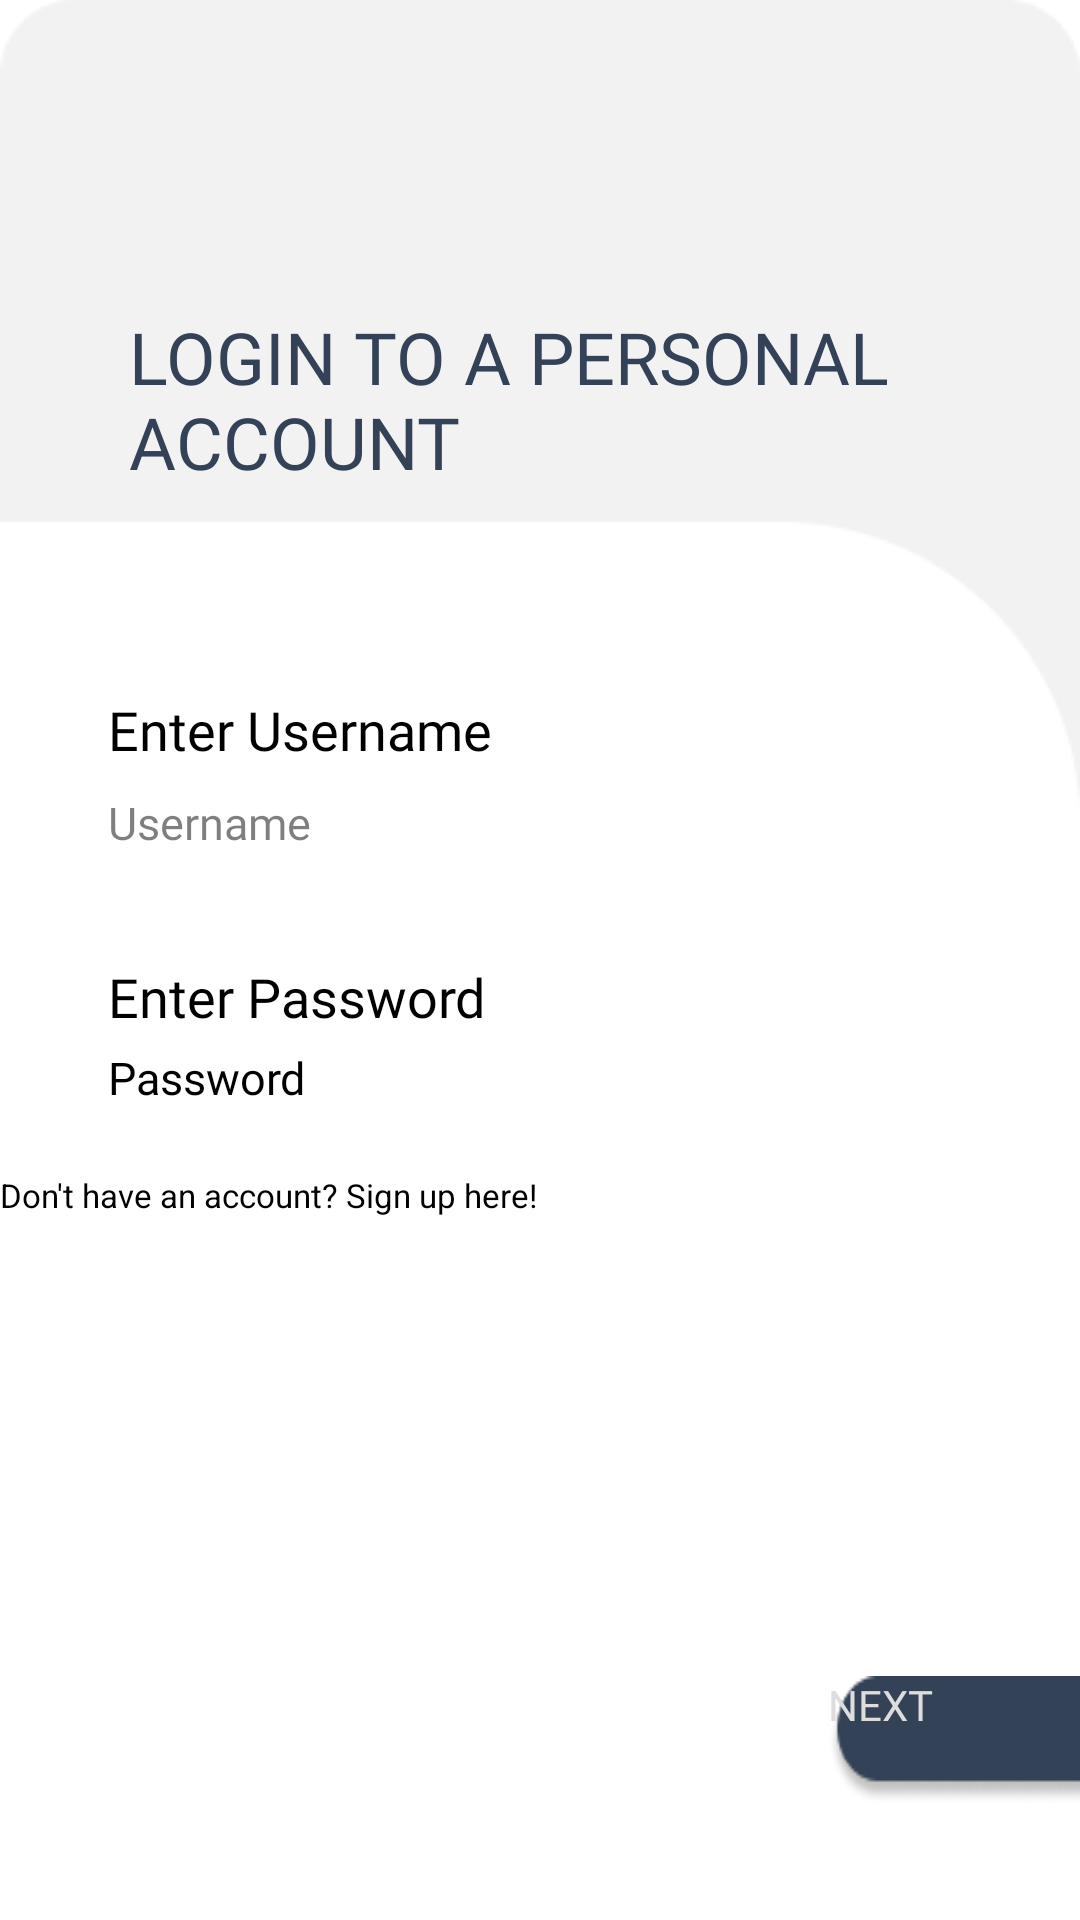

Produce the Android XML layout that renders to this screen, including the resource entries it uses.
<!-- AndroidManifest.xml: application theme Theme.TodoNow -->
<!-- res/layout/login.xml -->
<?xml version="1.0" encoding="utf-8"?>
<LinearLayout xmlns:android="http://schemas.android.com/apk/res/android"
    xmlns:app="http://schemas.android.com/apk/res-auto"
    xmlns:tools="http://schemas.android.com/tools"
    android:layout_width="match_parent"
    android:layout_height="match_parent"
    android:background="@drawable/bg2"
    android:orientation="vertical"
    tools:context=".Splash">

    <RelativeLayout
        android:layout_width="match_parent"
        android:layout_height="wrap_content"
        android:paddingLeft="25dp"
        android:paddingTop="30dp"
        android:paddingRight="25dp">

        <TextView
            android:id="@+id/loginTo"
            android:layout_width="300dp"
            android:layout_height="72dp"
            android:layout_alignParentLeft="true"
            android:layout_alignParentTop="true"
            android:layout_marginLeft="18dp"
            android:layout_marginTop="67dp"
            android:fontFamily="@font/poppins_bold"
            android:gravity="center_vertical"
            android:text="@string/loginTo"
            android:textAppearance="@style/loginTo"
            app:lineHeight="36sp" />
    </RelativeLayout>

    <TextView
        android:id="@+id/enterUsers"
        android:layout_width="142dp"
        android:layout_height="27dp"
        android:layout_alignParentLeft="true"
        android:layout_alignParentTop="true"
        android:layout_marginLeft="36dp"
        android:layout_marginTop="62dp"
        android:fontFamily="@font/poppins"
        android:gravity="top"
        android:text="@string/enterUsers"
        android:textAppearance="@style/enterUsers"
        android:textColor="#000000"
        />

    <EditText
        android:id="@+id/enterUsersTxt"
        android:layout_width="288dp"
        android:layout_height="42dp"
        android:layout_alignParentTop="true"
        android:layout_marginLeft="36dp"
        android:layout_marginTop="6dp"
        android:background="@drawable/white_rectangle"
        android:fontFamily="@font/poppins"
        android:gravity="top"
        android:hint="Username"
        android:textAppearance="@style/enterUsersTxt" />


    <TextView
        android:id="@+id/enterPassword"
        android:layout_width="142dp"
        android:layout_height="27dp"
        android:layout_alignParentLeft="true"
        android:layout_alignParentTop="true"
        android:layout_marginLeft="36dp"
        android:layout_marginTop="14dp"
        android:fontFamily="@font/poppins"
        android:gravity="top"
        android:text="@string/password"
        android:textAppearance="@style/enterPassword" />


    <EditText
        android:id="@+id/enterPasswordTxt"
        android:layout_width="288dp"
        android:layout_height="42dp"
        android:layout_alignParentTop="true"
        android:layout_marginLeft="36dp"
        android:layout_marginTop="2dp"
        android:background="@drawable/white_rectangle"
        android:fontFamily="@font/poppins"
        android:gravity="top"
        android:hint="Password"
        android:textAppearance="@style/enterPasswordTxt"
        android:textColor="#000000" />


    <Button
        android:id="@+id/signuphere"
        android:layout_width="354dp"
        android:layout_height="wrap_content"
        android:backgroundTint="#FFFFFF"
        style="?android:attr/borderlessButtonStyle"
        android:text="Don't have an account? Sign up here!"
        android:textColor="#000000"
        android:textSize="11dp" />

    <Button
        android:id="@+id/next_btn"
        android:layout_width="109dp"
        android:layout_height="wrap_content"
        android:layout_alignParentLeft="true"
        android:layout_alignParentTop="true"
        android:layout_marginLeft="276dp"
        android:layout_marginTop="153dp"
        android:background="@drawable/black_rectangle"
        android:elevation="3dp"
        android:fontFamily="@font/poppins_bold"
        android:text="@string/nextBtn"
        android:textAppearance="@style/nextBtn"
        app:backgroundTint="#334257" />

</LinearLayout>
<!-- resources referenced by this layout -->
<resources>
  <!-- drawable bg2: png bitmap (drawable, 3585 bytes) -->
  <!-- drawable black_rectangle: png bitmap (drawable, 2428 bytes) -->
  <string name="enterUsers">Enter Username</string>
  <string name="loginTo">LOGIN TO A PERSONAL ACCOUNT</string>
  <string name="nextBtn">NEXT</string>
  <string name="password">Enter Password</string>
  <style name="enterPassword">
          <item name="android:textSize">
              18sp
          </item>
          <item name="android:textColor">
              #000000
          </item>
      </style>
  <style name="enterPasswordTxt">
          <item name="android:textSize">
              15sp
          </item>
          <item name="android:textColor">
              #80000000
          </item>
      </style>
  <style name="enterUsers">
          <item name="android:textSize">
              18sp
          </item>
          <item name="android:textColor">
              #000000
          </item>
      </style>
  <style name="enterUsersTxt">
          <item name="android:textSize">
              15sp
          </item>
          <item name="android:textColor">
              #80000000
          </item>
      </style>
  <style name="loginTo">
          <item name="android:textSize">
              24sp
          </item>
          <item name="android:textColor">
              #334257
          </item>
      </style>
  <style name="nextBtn">
          <item name="android:textSize">
              14sp
          </item>
          <item name="android:textColor">
              #DDDDDD
          </item>
      </style>
  
      // Dashboard
  <style name="Theme.TodoNow" parent="Theme.MaterialComponents.DayNight.NoActionBar">
  
      </style>
</resources>
